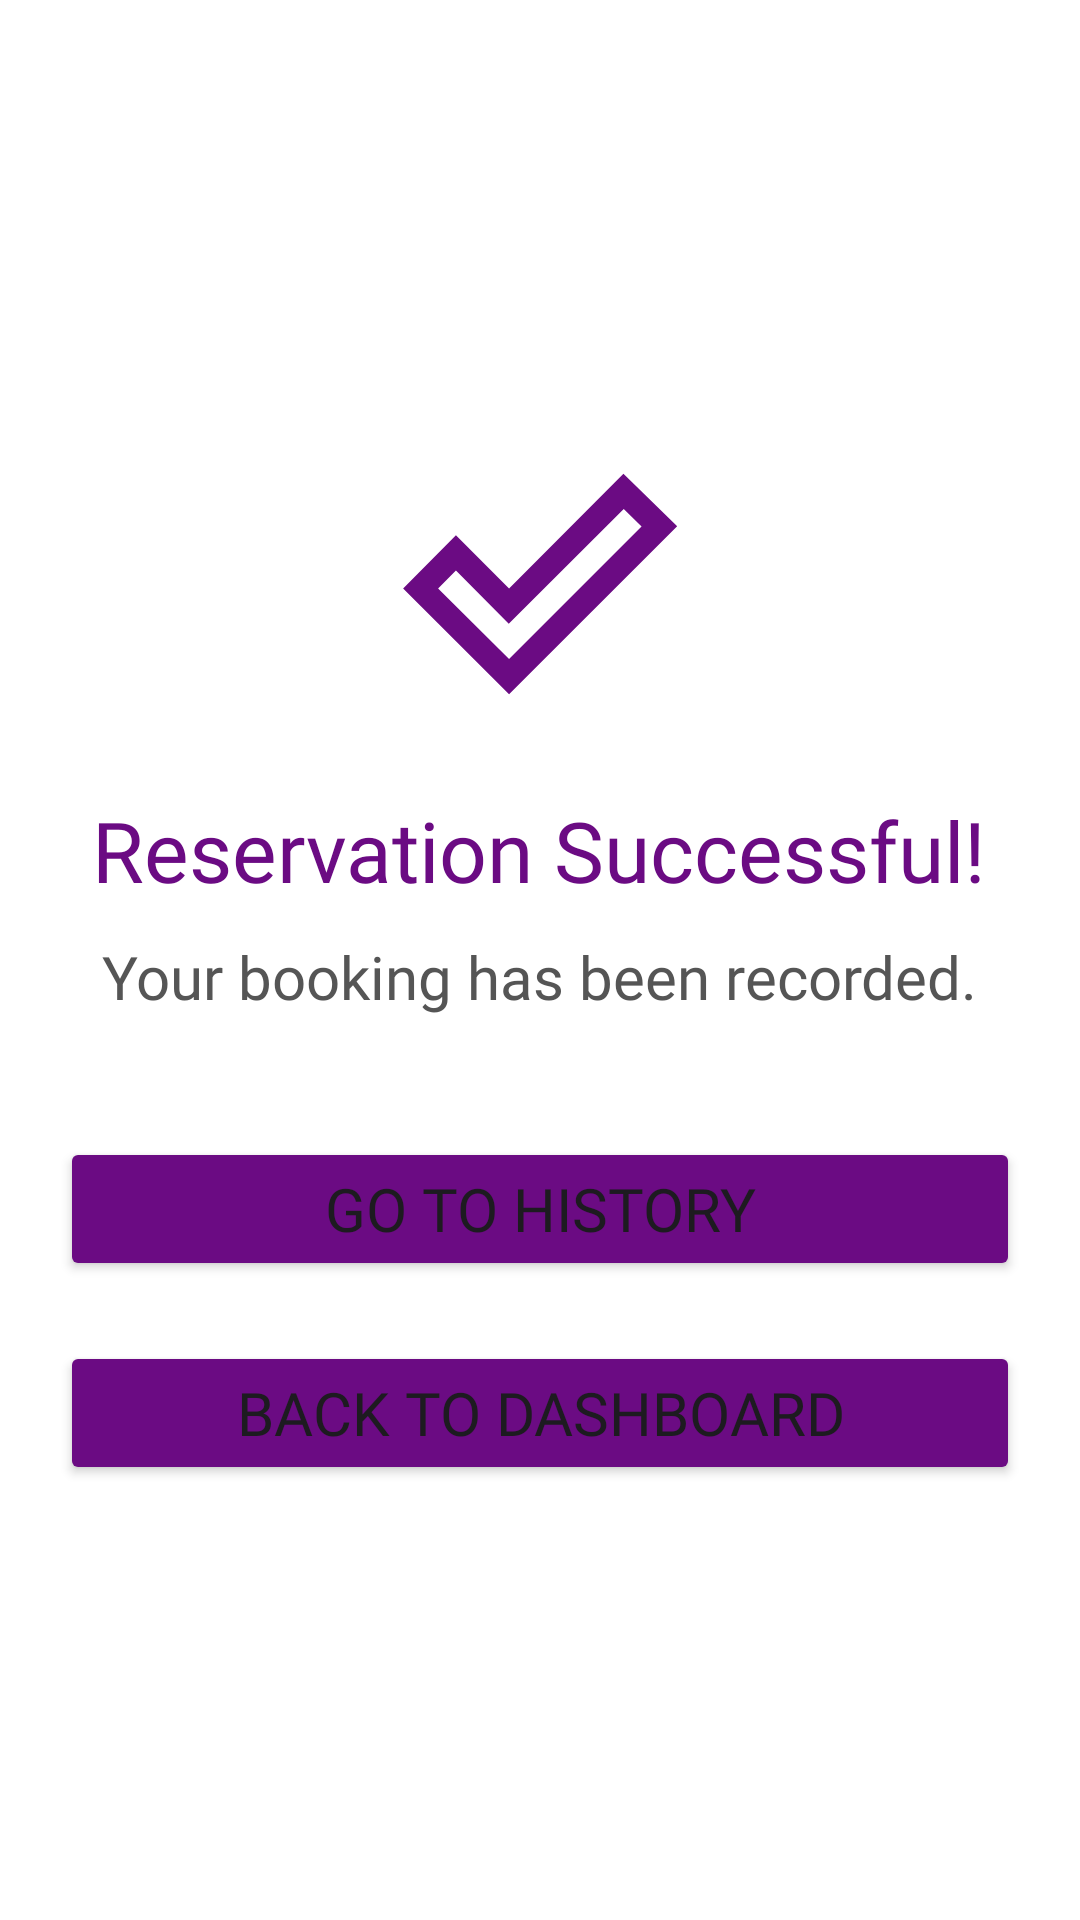

Android layout source for this screen:
<!-- AndroidManifest.xml: application theme Theme.Facility_bookuitm -->
<!-- res/layout/user_reservation_success.xml -->
<?xml version="1.0" encoding="utf-8"?>
<LinearLayout xmlns:android="http://schemas.android.com/apk/res/android"
    xmlns:app="http://schemas.android.com/apk/res-auto"
    android:layout_width="match_parent"
    android:layout_height="match_parent"
    android:orientation="vertical"
    android:gravity="center"
    android:padding="20dp"
    android:background="@android:color/white"
    android:id="@+id/reserveSuccess">

    <ImageView
        android:layout_width="100dp"
        android:layout_height="100dp"
        android:src="@drawable/done_outline"
        app:tint="#6B0B83" />

    <TextView
        android:layout_width="wrap_content"
        android:layout_height="wrap_content"
        android:text="Reservation Successful!"
        android:textSize="28sp"
        android:fontFamily="@font/jersey_regular"
        android:textColor="#6B0B83"
        android:layout_marginTop="20dp" />

    <TextView
        android:id="@+id/txtSuccessDetail"
        android:layout_width="wrap_content"
        android:layout_height="wrap_content"
        android:text="Your booking has been recorded."
        android:fontFamily="@font/jersey_regular"
        android:textAlignment="center"
        android:textSize="20sp"
        android:layout_marginTop="10dp"
        android:textColor="#555555" />

    <Button
        android:id="@+id/btnHistory"
        android:layout_width="match_parent"
        android:layout_height="wrap_content"
        android:text="Go to History"
        android:backgroundTint="#6B0B83"
        android:layout_marginTop="40dp"
        android:fontFamily="@font/jersey_regular"
        android:textSize="20sp"
        android:onClick="btnHistory"/>

    <Button
        android:id="@+id/btnDashboard"
        android:layout_width="match_parent"
        android:layout_height="wrap_content"
        android:text="Back to Dashboard"
        android:backgroundTint="#6B0B83"
        android:layout_marginTop="20dp"
        android:fontFamily="@font/jersey_regular"
        android:textSize="20sp"
        android:onClick="btnDashboard"/>

</LinearLayout>
<!-- resources referenced by this layout -->
<resources>
  <!-- drawable done_outline (drawable) -->
  <vector xmlns:android="http://schemas.android.com/apk/res/android"
      android:width="24dp"
      android:height="24dp"
      android:viewportWidth="960"
      android:viewportHeight="960">
    <path
        android:pathData="m381,720 l424,-424 -57,-56 -368,367 -169,-170 -57,57 227,226ZM381,833L42,494l169,-170 170,170 366,-367 172,168 -538,538Z"
        android:fillColor="#FFFFFF"/>
  </vector>
  <style name="Theme.Facility_bookuitm" parent="Base.Theme.Facility_bookuitm" />
  <style name="Base.Theme.Facility_bookuitm" parent="Theme.Material3.DayNight.NoActionBar">
          
          
      </style>
</resources>
